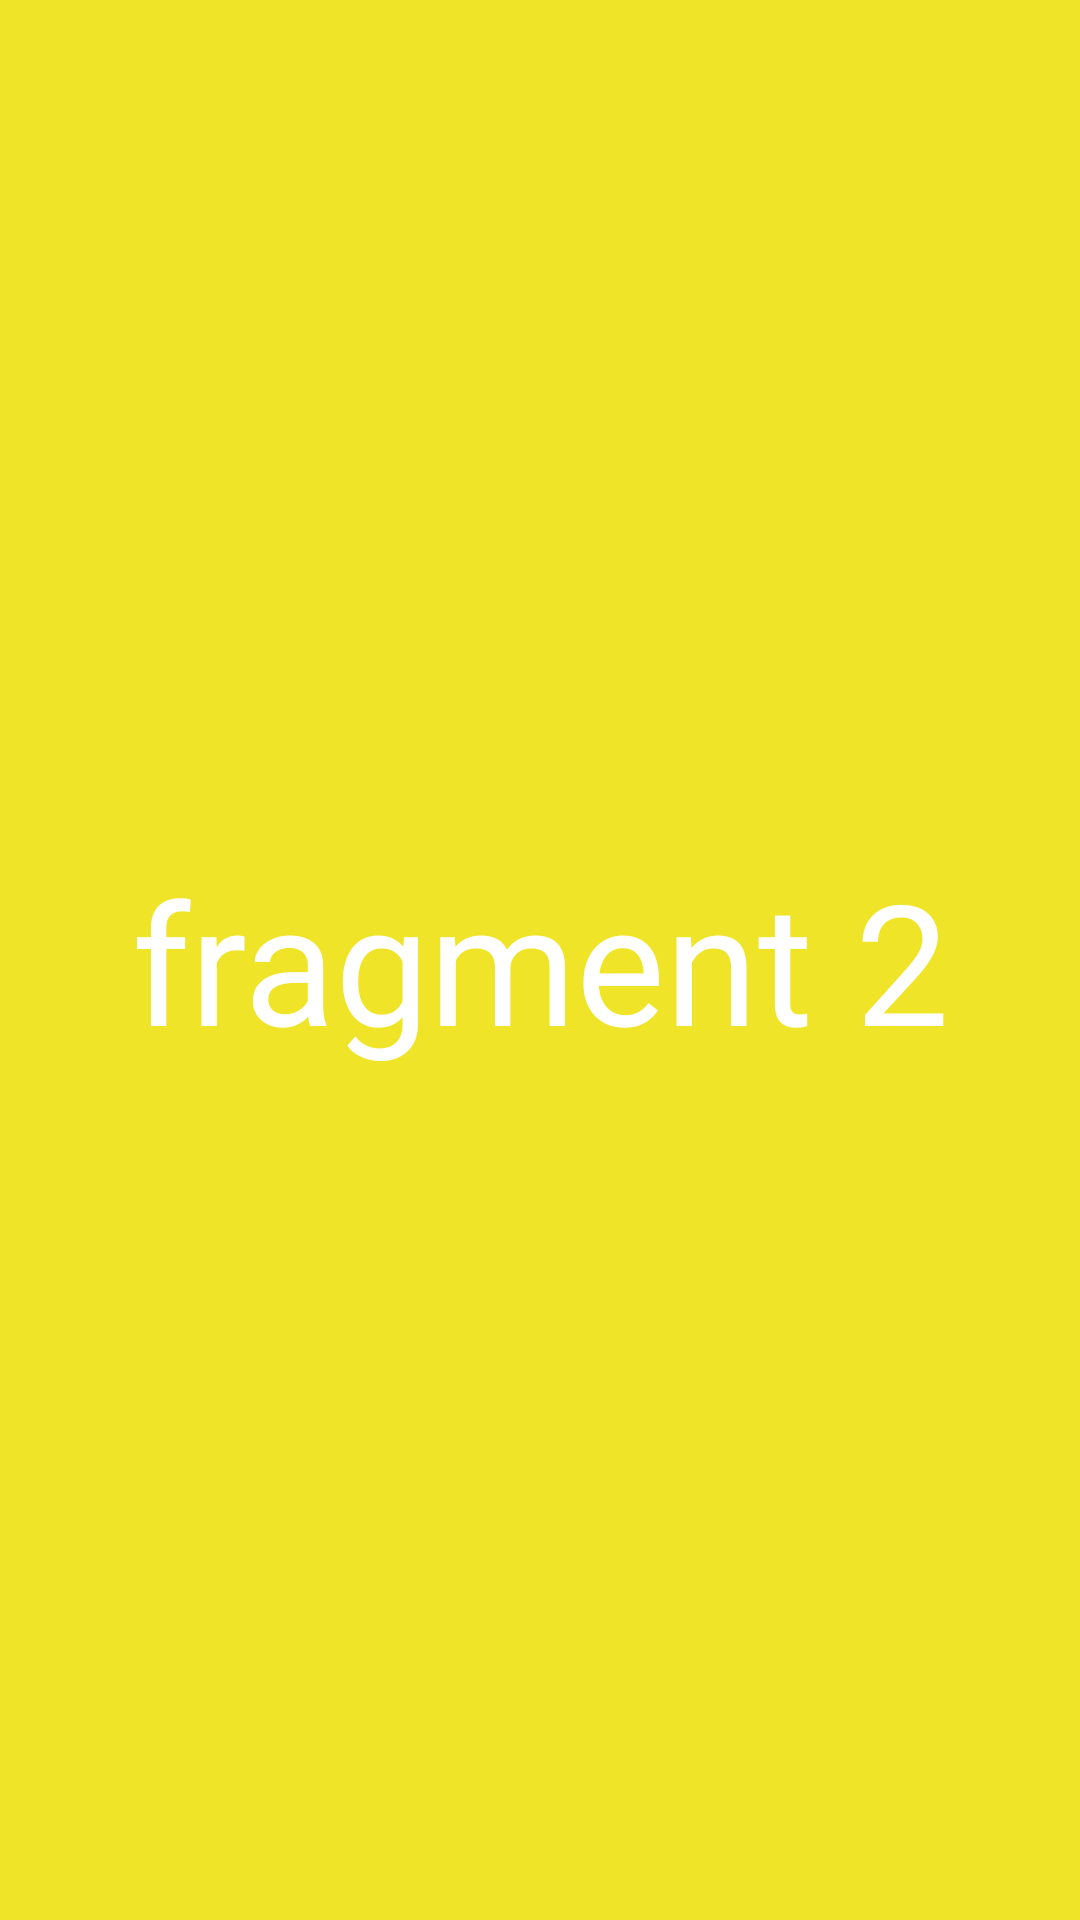

Reconstruct the res/layout file that produces this screen, plus the resources it refers to.
<!-- AndroidManifest.xml: application theme Theme.ColorGuess -->
<!-- res/layout/fragment_2.xml -->
<?xml version="1.0" encoding="utf-8"?>
<FrameLayout xmlns:android="http://schemas.android.com/apk/res/android"
    xmlns:tools="http://schemas.android.com/tools"
    android:layout_width="match_parent"
    android:layout_height="match_parent"
    tools:context=".Fragment2">

    <TextView
        android:layout_width="match_parent"
        android:layout_height="match_parent"
        android:background="@color/yellow"
        android:gravity="center"
        android:text="fragment 2"
        android:textColor="@color/white"
        android:textSize="56sp" />


</FrameLayout>
<!-- resources referenced by this layout -->
<resources>
  <color name="white">#FFFFFFFF</color>
  <color name="yellow">#EFE428</color>
  <style name="Theme.ColorGuess" parent="Base.Theme.ColorGuess" />
  <style name="Base.Theme.ColorGuess" parent="Theme.Material3.DayNight.NoActionBar">
          
          
      </style>
</resources>
